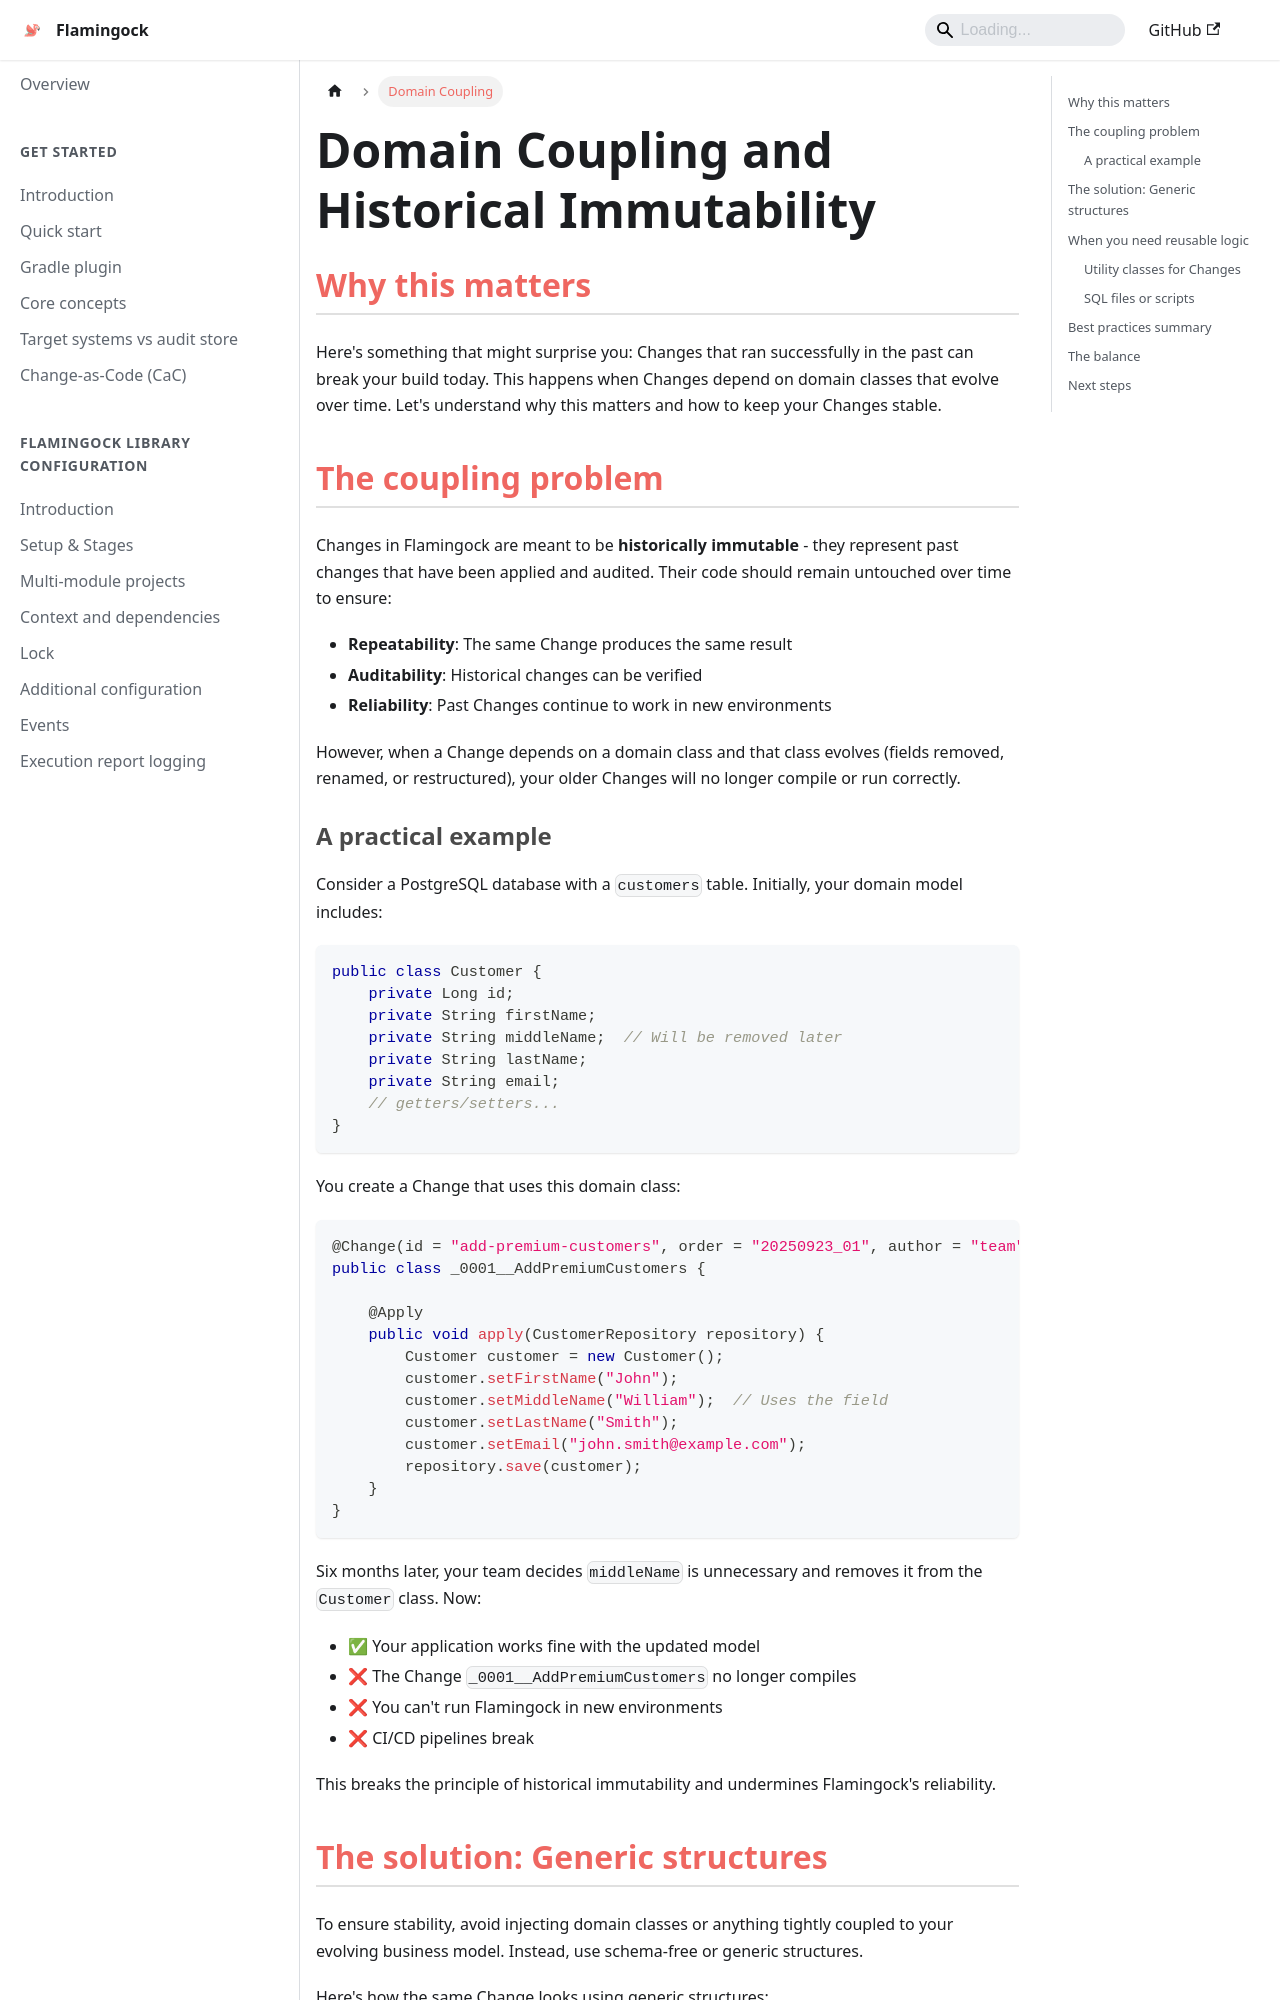

repository: flamingock/flamingock.github.io · page: changes/domain-coupling.html · generator: docusaurus

---
title: Domain Coupling
sidebar_position: 7
---

# Domain Coupling and Historical Immutability

## Why this matters

Here's something that might surprise you: Changes that ran successfully in the past can break your build today. This happens when Changes depend on domain classes that evolve over time. Let's understand why this matters and how to keep your Changes stable.

## The coupling problem

Changes in Flamingock are meant to be **historically immutable** - they represent past changes that have been applied and audited. Their code should remain untouched over time to ensure:

- **Repeatability**: The same Change produces the same result
- **Auditability**: Historical changes can be verified
- **Reliability**: Past Changes continue to work in new environments

However, when a Change depends on a domain class and that class evolves (fields removed, renamed, or restructured), your older Changes will no longer compile or run correctly.

### A practical example

Consider a PostgreSQL database with a `customers` table. Initially, your domain model includes:

```java
public class Customer {
    private Long id;
    private String firstName;
    private String middleName;  // Will be removed later
    private String lastName;
    private String email;
    // getters/setters...
}
```

You create a Change that uses this domain class:

```java
@Change(id = "add-premium-customers", order = "20250923_01", author = "team")
public class _0001__AddPremiumCustomers {

    @Apply
    public void apply(CustomerRepository repository) {
        Customer customer = new Customer();
        customer.setFirstName("John");
        customer.setMiddleName("William");  // Uses the field
        customer.setLastName("Smith");
        customer.setEmail("john.smith@example.com");
        repository.save(customer);
    }
}
```

Six months later, your team decides `middleName` is unnecessary and removes it from the `Customer` class. Now:

- ✅ Your application works fine with the updated model
- ❌ The Change `_0001__AddPremiumCustomers` no longer compiles
- ❌ You can't run Flamingock in new environments
- ❌ CI/CD pipelines break

This breaks the principle of historical immutability and undermines Flamingock's reliability.
